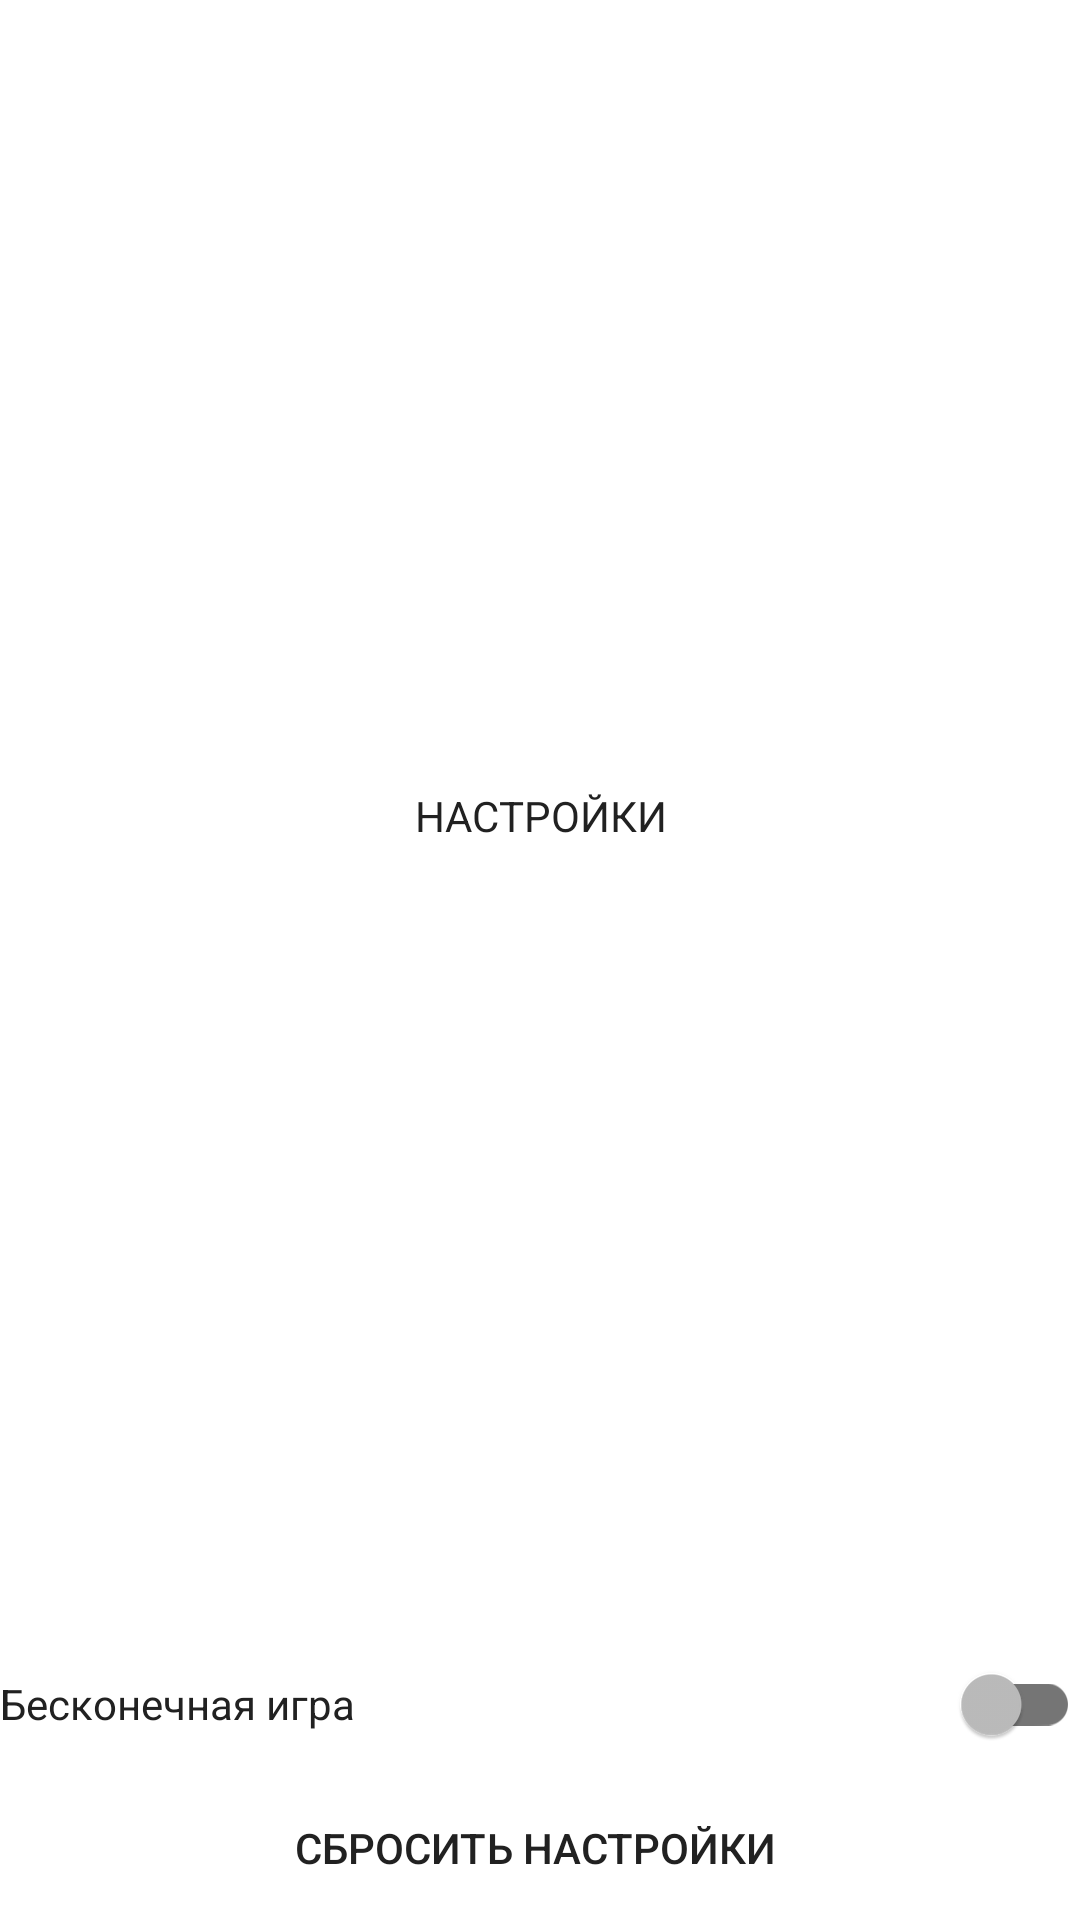

Produce the Android XML layout that renders to this screen, including the resource entries it uses.
<!-- AndroidManifest.xml: application theme Theme.WordmindedXmlVersion -->
<!-- res/layout/activity_settings.xml -->
<?xml version="1.0" encoding="utf-8"?>
<LinearLayout xmlns:android="http://schemas.android.com/apk/res/android"
    xmlns:app="http://schemas.android.com/apk/res-auto"
    xmlns:tools="http://schemas.android.com/tools"
    android:layout_width="match_parent"
    android:layout_height="match_parent"
    android:orientation="vertical"
    tools:context=".settings.SettingsActivity">

    <TextView
        android:layout_width="match_parent"
        android:layout_height="wrap_content"
        android:layout_weight="1"
        android:gravity="center"
        android:text="@string/settings_title"
        android:textColor="?colorOnSecondary" />

    <LinearLayout
        android:layout_width="match_parent"
        android:layout_height="wrap_content"
        android:layout_margin="@dimen/spacing_large"
        android:orientation="horizontal">

        <TextView
            android:layout_width="0dp"
            android:layout_height="wrap_content"
            android:layout_weight="1.5"
            android:text="Бесконечная игра"
            android:textColor="?colorOnSecondary" />

        <androidx.appcompat.widget.SwitchCompat
            android:id="@+id/settings_switch_infinity_game"
            android:layout_width="0dp"
            android:layout_height="wrap_content"
            android:layout_weight="0.5"
            app:thumbTint="@drawable/switch_thumb_selector"
            app:trackTint="@drawable/switch_track_selector" />

    </LinearLayout>

    <Button
        android:layout_width="match_parent"
        android:layout_height="wrap_content"
        android:layout_margin="@dimen/spacing_large"
        android:background="@drawable/shape_red"
        android:text="Сбросить настройки "
        android:textColor="?colorOnSecondary"
        app:backgroundTint="@null" />
</LinearLayout>
<!-- resources referenced by this layout -->
<resources>
  <!-- drawable switch_thumb_selector (drawable) -->
  <?xml version="1.0" encoding="utf-8"?>
  <selector xmlns:android="http://schemas.android.com/apk/res/android">
      <item android:color="@color/light_red" android:state_checked="true" />
      <item android:color="@color/light_grey" />
  </selector>
  <!-- drawable switch_track_selector (drawable) -->
  <?xml version="1.0" encoding="utf-8"?>
  <selector xmlns:android="http://schemas.android.com/apk/res/android">
      <item android:color="@color/dark_red" android:state_checked="true" />
      <item android:color="@color/dark_grey" />
  </selector>
  <string name="settings_title">НАСТРОЙКИ</string>
  <style name="Theme.WordmindedXmlVersion" parent="Theme.MaterialComponents.DayNight.NoActionBar">
          
          <item name="colorPrimary">@color/light_blue</item>
          <item name="colorPrimaryVariant">@color/dark_blue</item>
          <item name="colorOnPrimary">@color/white</item>
          
          <item name="colorSecondary">@color/light_red</item>
          <item name="colorSecondaryVariant">@color/dark_red</item>
          <item name="colorOnSecondary">@color/black</item>
          
          <item name="android:statusBarColor">?attr/colorPrimary</item>
          
      </style>
  <color name="light_red">#FFF78DA4</color>
  <color name="light_grey">#FFBDBDBD</color>
  <color name="dark_red">#FF9E2433</color>
  <color name="dark_grey">#FF757575</color>
  <color name="light_blue">#FF84E6FF</color>
  <color name="dark_blue">#FF4091B4</color>
  <color name="white">#FFFAFAFA</color>
  <color name="black">#FF212121</color>
</resources>
